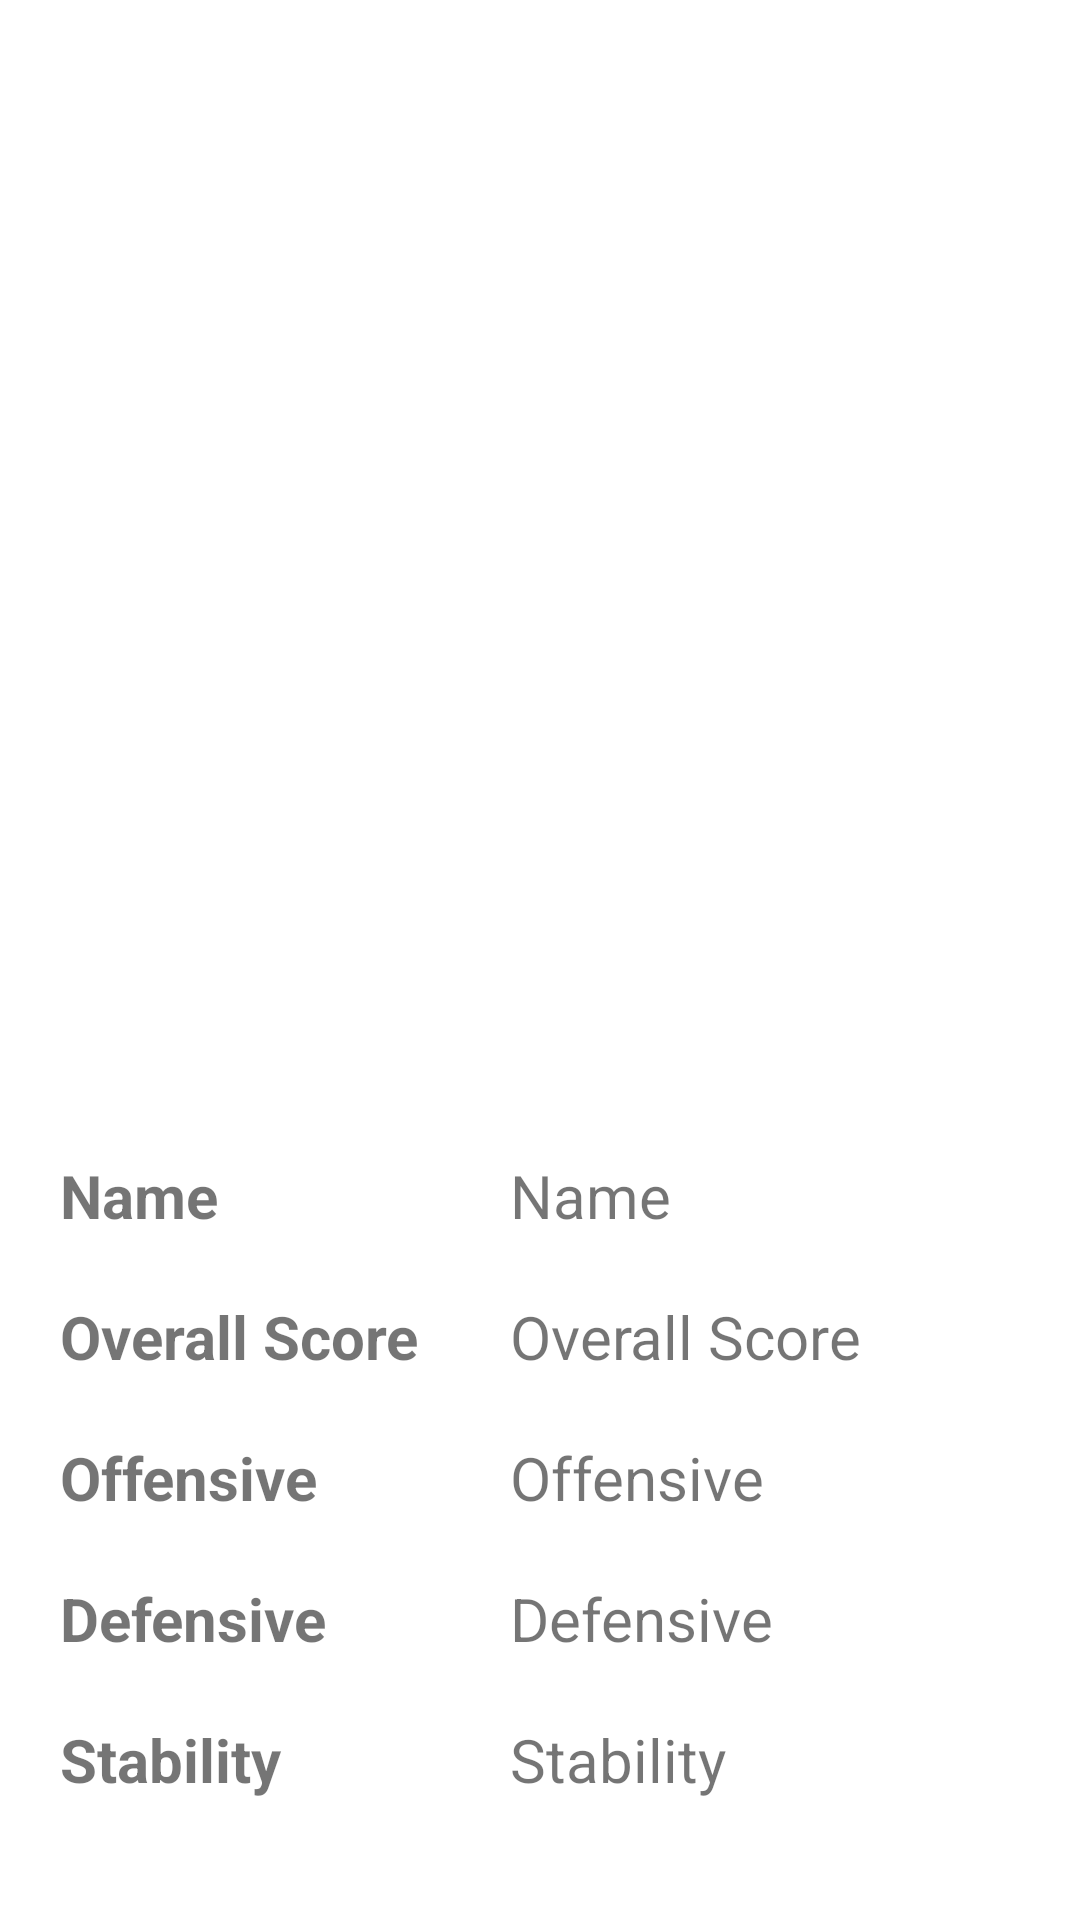

Write the Android layout XML for this screen, with the resource values it uses.
<!-- AndroidManifest.xml: application theme Theme.TenOutOfTen -->
<!-- res/layout/activity_show_player_card.xml -->
<?xml version="1.0" encoding="utf-8"?>
<androidx.constraintlayout.widget.ConstraintLayout xmlns:android="http://schemas.android.com/apk/res/android"
    xmlns:app="http://schemas.android.com/apk/res-auto"
    xmlns:tools="http://schemas.android.com/tools"
    android:layout_width="match_parent"
    android:layout_height="match_parent"
    tools:context=".view.ShowPlayerCardActivity">

    <ImageView
        android:id="@+id/image"
        android:layout_width="0dp"
        android:layout_height="0dp"
        android:layout_marginStart="20dp"
        android:layout_marginEnd="20dp"
        android:layout_marginBottom="20dp"
        app:layout_constraintBottom_toTopOf="@+id/linearLayout"
        app:layout_constraintEnd_toEndOf="parent"
        app:layout_constraintStart_toStartOf="parent"
        app:layout_constraintTop_toTopOf="parent"
        app:srcCompat="@drawable/ic_launcher_background" />

    <LinearLayout
        android:id="@+id/linearLayout"
        android:layout_width="300dp"
        android:layout_height="wrap_content"
        android:layout_marginStart="20dp"
        android:layout_marginBottom="20dp"
        android:orientation="horizontal"
        app:layout_constraintBottom_toTopOf="@+id/linearLayout2"
        app:layout_constraintStart_toStartOf="parent">

        <TextView
            android:layout_width="150dp"
            android:layout_height="wrap_content"
            android:text="Name"
            android:textSize="20sp"
            android:textStyle="bold" />

        <TextView
            android:id="@+id/name"
            android:layout_width="150dp"
            android:layout_height="wrap_content"
            android:text="Name"
            android:textSize="20sp" />

    </LinearLayout>

    <LinearLayout
        android:id="@+id/linearLayout2"
        android:layout_width="300dp"
        android:layout_height="wrap_content"
        android:layout_marginStart="20dp"
        android:layout_marginBottom="20dp"
        android:orientation="horizontal"
        app:layout_constraintBottom_toTopOf="@+id/linearLayout3"
        app:layout_constraintStart_toStartOf="parent">

        <TextView
            android:layout_width="150dp"
            android:layout_height="wrap_content"
            android:text="Overall Score"
            android:textSize="20sp"
            android:textStyle="bold" />

        <TextView
            android:id="@+id/overallScore"
            android:layout_width="150dp"
            android:layout_height="wrap_content"
            android:text="Overall Score"
            android:textSize="20sp" />

    </LinearLayout>

    <LinearLayout
        android:id="@+id/linearLayout3"
        android:layout_width="300dp"
        android:layout_height="wrap_content"
        android:layout_marginStart="20dp"
        android:layout_marginBottom="20dp"
        android:orientation="horizontal"
        app:layout_constraintBottom_toTopOf="@+id/linearLayout4"
        app:layout_constraintStart_toStartOf="parent">

        <TextView
            android:layout_width="150dp"
            android:layout_height="wrap_content"
            android:text="Offensive"
            android:textSize="20sp"
            android:textStyle="bold" />

        <TextView
            android:id="@+id/offensive"
            android:layout_width="150dp"
            android:layout_height="wrap_content"
            android:text="Offensive"
            android:textSize="20sp" />

    </LinearLayout>

    <LinearLayout
        android:id="@+id/linearLayout4"
        android:layout_width="300dp"
        android:layout_height="wrap_content"
        android:layout_marginStart="20dp"
        android:layout_marginBottom="20dp"
        android:orientation="horizontal"
        app:layout_constraintBottom_toTopOf="@+id/linearLayout5"
        app:layout_constraintStart_toStartOf="parent">

        <TextView
            android:layout_width="150dp"
            android:layout_height="wrap_content"
            android:text="Defensive"
            android:textSize="20sp"
            android:textStyle="bold" />

        <TextView
            android:id="@+id/defensive"
            android:layout_width="150dp"
            android:layout_height="wrap_content"
            android:text="Defensive"
            android:textSize="20sp" />

    </LinearLayout>

    <LinearLayout
        android:id="@+id/linearLayout5"
        android:layout_width="300dp"
        android:layout_height="wrap_content"
        android:layout_marginStart="20dp"
        android:layout_marginBottom="40dp"
        android:orientation="horizontal"
        app:layout_constraintBottom_toBottomOf="parent"
        app:layout_constraintStart_toStartOf="parent">

        <TextView
            android:layout_width="150dp"
            android:layout_height="wrap_content"
            android:text="Stability"
            android:textSize="20sp"
            android:textStyle="bold" />

        <TextView
            android:id="@+id/stability"
            android:layout_width="150dp"
            android:layout_height="wrap_content"
            android:text="Stability"
            android:textSize="20sp" />
    </LinearLayout>


</androidx.constraintlayout.widget.ConstraintLayout>
<!-- resources referenced by this layout -->
<resources>
  <style name="Theme.TenOutOfTen" parent="Theme.MaterialComponents.DayNight.DarkActionBar">
          
          <item name="colorPrimary">@color/purple_500</item>
          <item name="colorPrimaryVariant">@color/purple_700</item>
          <item name="colorOnPrimary">@color/white</item>
          
          <item name="colorSecondary">@color/teal_200</item>
          <item name="colorSecondaryVariant">@color/teal_700</item>
          <item name="colorOnSecondary">@color/black</item>
          
          <item name="android:statusBarColor">?attr/colorPrimaryVariant</item>
          
      </style>
  <!-- not gathered from this repository: default colours our renderer supplied (Android Studio template values) -->
  <color name="purple_500">#FF6200EE</color>
  <color name="purple_700">#FF3700B3</color>
  <color name="teal_200">#FF03DAC5</color>
  <color name="teal_700">#FF018786</color>
  <color name="black">#FF000000</color>
  <color name="white">#FFFFFFFF</color>
</resources>
